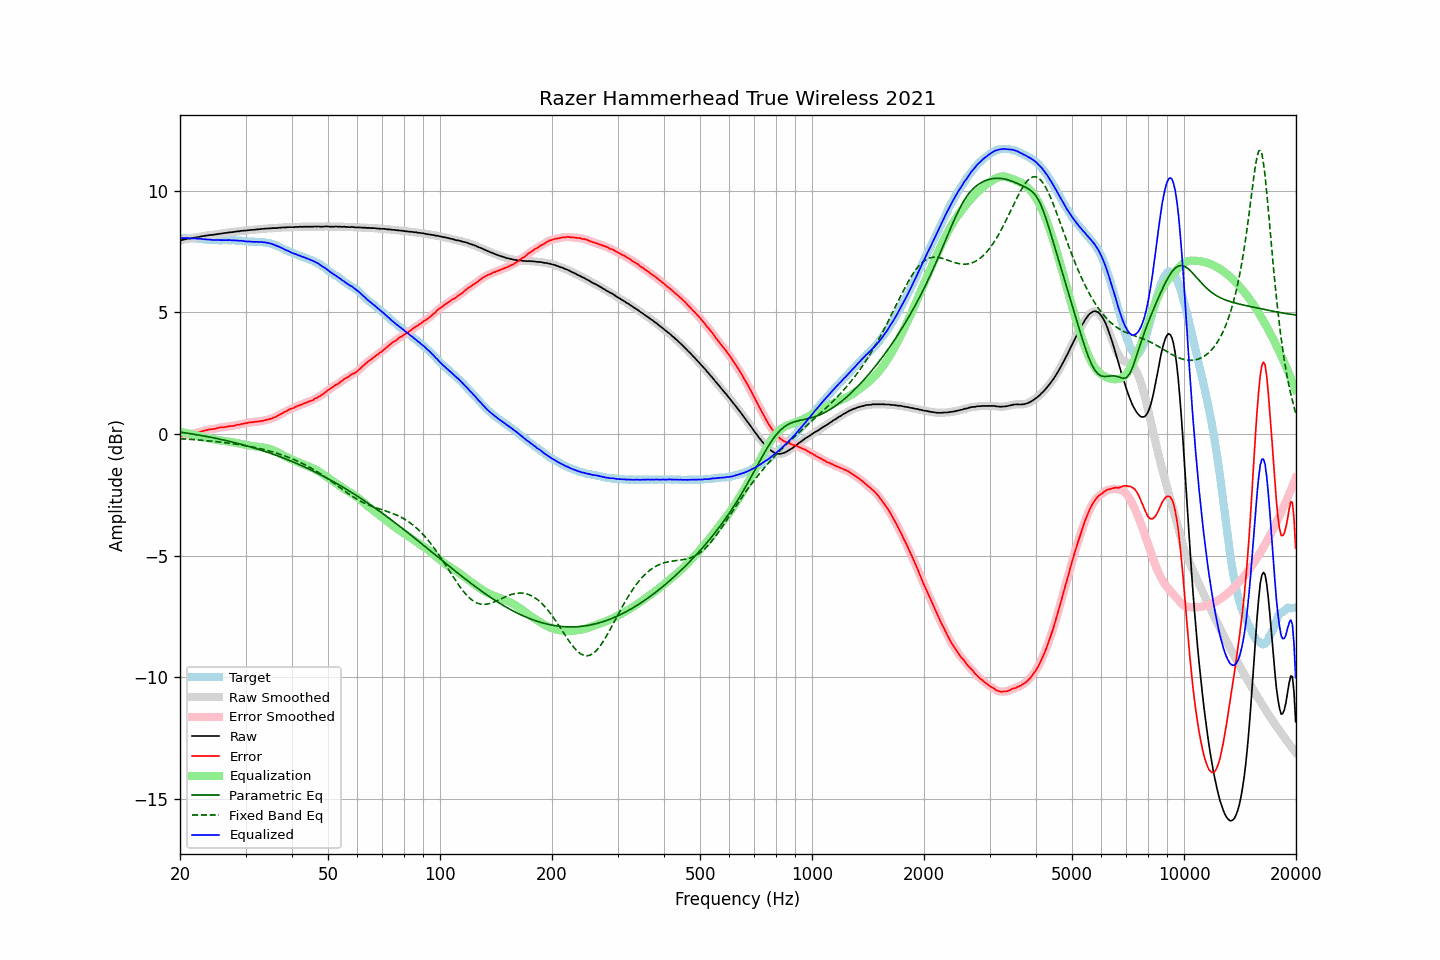

Data behind this chart, as committed beside it:
frequency, raw, error, smoothed, error_smoothed, equalization, parametric_eq, fixed_band_eq, equalized_raw, equalized_smoothed, target
20.00, 7.95, -0.10, 7.95, -0.10, 0.09, 0.08, -0.19, 8.05, 8.05, 8.05
20.20, 7.97, -0.08, 7.97, -0.08, 0.08, 0.07, -0.19, 8.05, 8.05, 8.05
20.40, 7.98, -0.07, 7.99, -0.07, 0.07, 0.06, -0.20, 8.05, 8.06, 8.05
20.61, 8.00, -0.05, 8.00, -0.05, 0.05, 0.05, -0.20, 8.06, 8.06, 8.05
20.81, 8.01, -0.03, 8.02, -0.03, 0.04, 0.04, -0.21, 8.05, 8.06, 8.04
21.02, 8.03, -0.01, 8.03, -0.02, 0.03, 0.03, -0.21, 8.06, 8.05, 8.04
21.23, 8.03, -0.01, 8.04, -0.01, 0.01, 0.02, -0.22, 8.04, 8.05, 8.04
21.44, 8.04, -0.01, 8.05, -0.00, -0.00, 0.01, -0.22, 8.04, 8.04, 8.05
21.66, 8.06, 0.02, 8.06, 0.01, -0.02, -0.00, -0.23, 8.05, 8.04, 8.04
21.87, 8.07, 0.03, 8.07, 0.03, -0.03, -0.01, -0.23, 8.04, 8.04, 8.04
22.09, 8.08, 0.05, 8.08, 0.05, -0.05, -0.02, -0.24, 8.04, 8.04, 8.03
22.31, 8.09, 0.06, 8.09, 0.06, -0.06, -0.03, -0.24, 8.03, 8.03, 8.03
22.54, 8.10, 0.08, 8.11, 0.08, -0.08, -0.05, -0.25, 8.02, 8.03, 8.02
22.76, 8.12, 0.10, 8.12, 0.10, -0.10, -0.06, -0.25, 8.02, 8.02, 8.02
22.99, 8.13, 0.12, 8.13, 0.12, -0.12, -0.07, -0.26, 8.02, 8.01, 8.01
23.22, 8.14, 0.14, 8.14, 0.14, -0.14, -0.08, -0.26, 8.01, 8.01, 8.00
23.45, 8.15, 0.15, 8.15, 0.15, -0.15, -0.09, -0.27, 8.00, 8.00, 8.00
23.69, 8.16, 0.17, 8.16, 0.17, -0.17, -0.11, -0.28, 8.00, 8.00, 7.99
23.92, 8.17, 0.19, 8.17, 0.18, -0.18, -0.12, -0.28, 7.99, 7.99, 7.98
24.16, 8.18, 0.20, 8.18, 0.20, -0.19, -0.13, -0.29, 7.99, 7.99, 7.98
24.40, 8.18, 0.20, 8.19, 0.20, -0.21, -0.14, -0.29, 7.98, 7.98, 7.98
24.65, 8.19, 0.21, 8.19, 0.21, -0.22, -0.16, -0.30, 7.98, 7.98, 7.98
24.89, 8.20, 0.22, 8.20, 0.22, -0.23, -0.17, -0.31, 7.97, 7.97, 7.98
25.14, 8.21, 0.24, 8.21, 0.24, -0.24, -0.19, -0.32, 7.97, 7.97, 7.97
25.39, 8.22, 0.26, 8.22, 0.26, -0.25, -0.20, -0.32, 7.97, 7.97, 7.96
25.65, 8.23, 0.27, 8.23, 0.27, -0.26, -0.21, -0.33, 7.97, 7.97, 7.96
25.91, 8.24, 0.28, 8.24, 0.28, -0.27, -0.23, -0.34, 7.97, 7.97, 7.96
26.16, 8.25, 0.28, 8.25, 0.28, -0.28, -0.24, -0.35, 7.97, 7.97, 7.97
26.43, 8.26, 0.29, 8.26, 0.29, -0.29, -0.26, -0.35, 7.97, 7.97, 7.97
26.69, 8.27, 0.30, 8.27, 0.30, -0.30, -0.27, -0.36, 7.97, 7.97, 7.97
26.96, 8.28, 0.32, 8.28, 0.32, -0.31, -0.29, -0.37, 7.97, 7.97, 7.96
27.23, 8.29, 0.33, 8.29, 0.32, -0.32, -0.30, -0.38, 7.97, 7.97, 7.96
27.50, 8.29, 0.33, 8.30, 0.33, -0.33, -0.32, -0.39, 7.96, 7.97, 7.96
27.77, 8.30, 0.33, 8.30, 0.34, -0.34, -0.34, -0.40, 7.96, 7.96, 7.97
28.05, 8.31, 0.35, 8.31, 0.35, -0.35, -0.35, -0.41, 7.96, 7.96, 7.96
28.33, 8.32, 0.37, 8.32, 0.37, -0.37, -0.37, -0.42, 7.96, 7.96, 7.95
28.62, 8.33, 0.39, 8.33, 0.38, -0.38, -0.39, -0.43, 7.96, 7.95, 7.94
28.90, 8.33, 0.38, 8.34, 0.39, -0.39, -0.40, -0.44, 7.94, 7.95, 7.95
29.19, 8.35, 0.41, 8.35, 0.41, -0.41, -0.42, -0.45, 7.95, 7.94, 7.94
29.48, 8.35, 0.42, 8.36, 0.42, -0.42, -0.44, -0.46, 7.93, 7.93, 7.93
29.78, 8.36, 0.44, 8.36, 0.43, -0.43, -0.46, -0.47, 7.93, 7.93, 7.92
30.08, 8.36, 0.44, 8.37, 0.45, -0.45, -0.47, -0.48, 7.92, 7.92, 7.92
30.38, 8.37, 0.46, 8.37, 0.46, -0.46, -0.49, -0.49, 7.92, 7.92, 7.91
30.68, 8.38, 0.48, 8.38, 0.47, -0.47, -0.51, -0.51, 7.91, 7.91, 7.90
30.99, 8.38, 0.48, 8.39, 0.48, -0.48, -0.53, -0.52, 7.90, 7.91, 7.90
31.30, 8.39, 0.49, 8.39, 0.49, -0.49, -0.55, -0.53, 7.91, 7.90, 7.90
31.61, 8.39, 0.49, 8.40, 0.49, -0.50, -0.57, -0.54, 7.90, 7.90, 7.90
31.93, 8.40, 0.51, 8.40, 0.50, -0.50, -0.59, -0.56, 7.90, 7.90, 7.89
32.24, 8.41, 0.51, 8.41, 0.51, -0.51, -0.61, -0.57, 7.90, 7.90, 7.90
32.57, 8.41, 0.52, 8.42, 0.52, -0.52, -0.63, -0.59, 7.89, 7.90, 7.89
32.89, 8.42, 0.53, 8.42, 0.53, -0.53, -0.65, -0.60, 7.89, 7.89, 7.89
33.22, 8.43, 0.54, 8.43, 0.54, -0.54, -0.67, -0.62, 7.89, 7.89, 7.89
33.55, 8.43, 0.55, 8.44, 0.55, -0.55, -0.69, -0.63, 7.88, 7.88, 7.88
33.89, 8.44, 0.57, 8.44, 0.57, -0.57, -0.72, -0.65, 7.88, 7.87, 7.87
34.23, 8.44, 0.59, 8.45, 0.58, -0.58, -0.74, -0.67, 7.86, 7.86, 7.85
34.57, 8.45, 0.60, 8.45, 0.60, -0.60, -0.76, -0.69, 7.85, 7.85, 7.85
34.92, 8.45, 0.62, 8.46, 0.62, -0.62, -0.78, -0.70, 7.83, 7.84, 7.83
35.27, 8.46, 0.64, 8.46, 0.64, -0.64, -0.81, -0.72, 7.82, 7.82, 7.82
35.62, 8.46, 0.67, 8.46, 0.66, -0.67, -0.83, -0.74, 7.80, 7.79, 7.79
35.97, 8.46, 0.69, 8.46, 0.69, -0.70, -0.85, -0.76, 7.77, 7.77, 7.77
... 635 more rows
